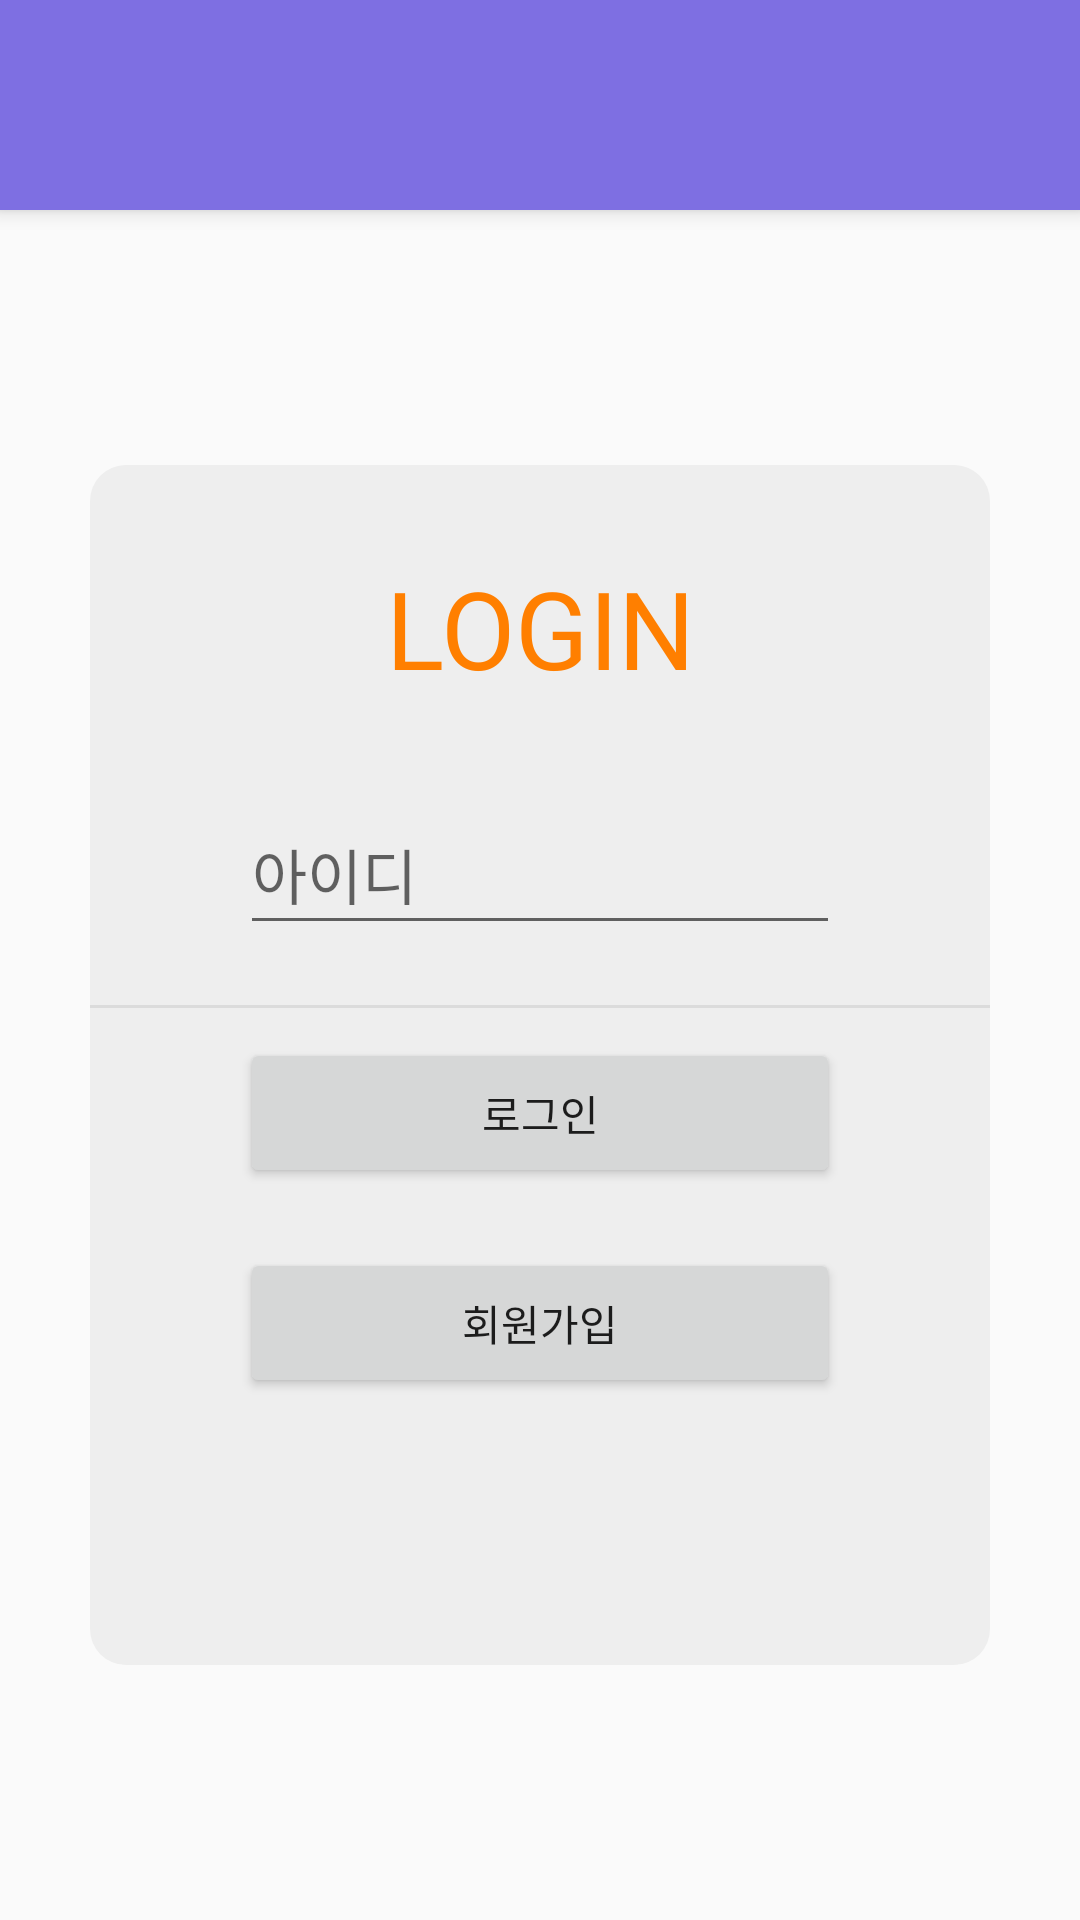

The Android layout XML behind this screen, and the referenced resources:
<!-- AndroidManifest.xml: application theme AppTheme -->
<!-- res/layout/activity_login.xml -->
<?xml version="1.0" encoding="utf-8"?>
<android.support.design.widget.CoordinatorLayout
    xmlns:android="http://schemas.android.com/apk/res/android"
    xmlns:app="http://schemas.android.com/apk/res-auto"
    xmlns:tools="http://schemas.android.com/tools"
    android:layout_width="match_parent"
    android:layout_height="match_parent"
    tools:context="com.example.owner.esk.LoginActivity">

    <android.support.design.widget.AppBarLayout
        android:layout_width="match_parent"
        android:layout_height="wrap_content"
        android:theme="@style/AppTheme.AppBarOverlay">

        <android.support.v7.widget.Toolbar
            android:id="@+id/toolbar"
            android:background="@drawable/ab_gradient"
            android:elevation="5dp"
            android:layout_gravity="top"
            android:layout_width="match_parent"
            android:layout_height="70dp"
            app:popupTheme="@style/AppTheme.PopupOverlay" />
        
    </android.support.design.widget.AppBarLayout>

    <include
        android:id="@+id/include"
        layout="@layout/content_login" />

    

</android.support.design.widget.CoordinatorLayout>
<!-- res/layout/content_login.xml (included above) -->
<?xml version="1.0" encoding="utf-8"?>
<android.support.constraint.ConstraintLayout xmlns:android="http://schemas.android.com/apk/res/android"
    xmlns:app="http://schemas.android.com/apk/res-auto"
    xmlns:tools="http://schemas.android.com/tools"
    android:layout_width="match_parent"
    android:layout_height="match_parent"
    app:layout_behavior="@string/appbar_scrolling_view_behavior"
    tools:context="com.example.owner.esk.LoginActivity"
    tools:showIn="@layout/activity_login">

    <RelativeLayout xmlns:android="http://schemas.android.com/apk/res/android"
        xmlns:app="http://schemas.android.com/apk/res-auto"
        xmlns:tools="http://schemas.android.com/tools"
        android:layout_width="match_parent"
        android:layout_height="match_parent"
        app:layout_behavior="@string/appbar_scrolling_view_behavior"
        tools:context="com.example.owner.esk.LoginActivity"
        tools:showIn="@layout/activity_login"
        android:orientation="vertical"
        android:gravity="center">


        <LinearLayout
            android:layout_width="300dp"
            android:layout_height="400dp"
            android:background="@drawable/dialog_style"
            android:orientation="vertical">

            <TextView
                android:layout_width="match_parent"
                android:layout_height="50dp"
                android:layout_marginTop="30dp"
                android:text="LOGIN"
                android:textColor="@color/colorEnter"
                android:textAlignment="center"
                android:textSize="36sp" />

            <EditText
                android:id="@+id/et_id"
                android:layout_width="200dp"
                android:layout_height="50dp"
                android:layout_gravity="center_horizontal"
                android:layout_marginTop="30dp"
                android:textSize="20sp"
                android:hint="아이디"
                />

            
            <View
                android:id="@+id/div_view"
                android:layout_width="match_parent"
                android:layout_height="1dp"
                android:layout_marginTop="20dp"
                android:background="#66bdbdbd" />

            <LinearLayout
                android:layout_width="wrap_content"
                android:layout_height="wrap_content"
                android:layout_gravity="center_horizontal"
                android:orientation="vertical">

                <Button
                    android:id="@+id/loginBtn"
                    android:layout_width="200dp"
                    android:layout_height="50dp"
                    android:layout_margin="10dp"
                    android:text="로그인"
                    android:onClick="login"/>

                <Button
                    android:id="@+id/joinBtn"
                    android:layout_width="200dp"
                    android:layout_height="50dp"
                    android:layout_margin="10dp"
                    android:text="회원가입"
                    android:onClick="join"/>
            </LinearLayout>
        </LinearLayout>
    </RelativeLayout>
</android.support.constraint.ConstraintLayout>
<!-- resources referenced by this layout -->
<resources>
  <color name="colorEnter">#ff7f00</color>
  <!-- drawable dialog_style (drawable) -->
  <?xml version="1.0" encoding="utf-8"?>
  <shape xmlns:android="http://schemas.android.com/apk/res/android"
      android:shape="rectangle">
      <solid android:color="#eeeeee" />
      <corners android:radius="12dp"/>
  </shape>
  <style name="AppTheme.AppBarOverlay" parent="ThemeOverlay.AppCompat.Dark.ActionBar" />
  <style name="AppTheme.PopupOverlay" parent="ThemeOverlay.AppCompat.Light" />
  <style name="AppTheme" parent="Theme.AppCompat.Light.NoActionBar">
          
          <item name="colorPrimary">@color/colorPrimary</item>
          <item name="colorPrimaryDark">@color/colorPrimaryDark</item>
          
          <item name="colorAccent">#cb5ed9</item>
          <item name="android:statusBarColor">@android:color/transparent</item>
          <item name="android:windowTranslucentStatus">true</item>
          <item name="android:fitsSystemWindows">true</item>
  
      </style>
  <color name="colorPrimary">#7e6fe2</color>
  <color name="colorPrimaryDark">#8a53cf</color>
</resources>
